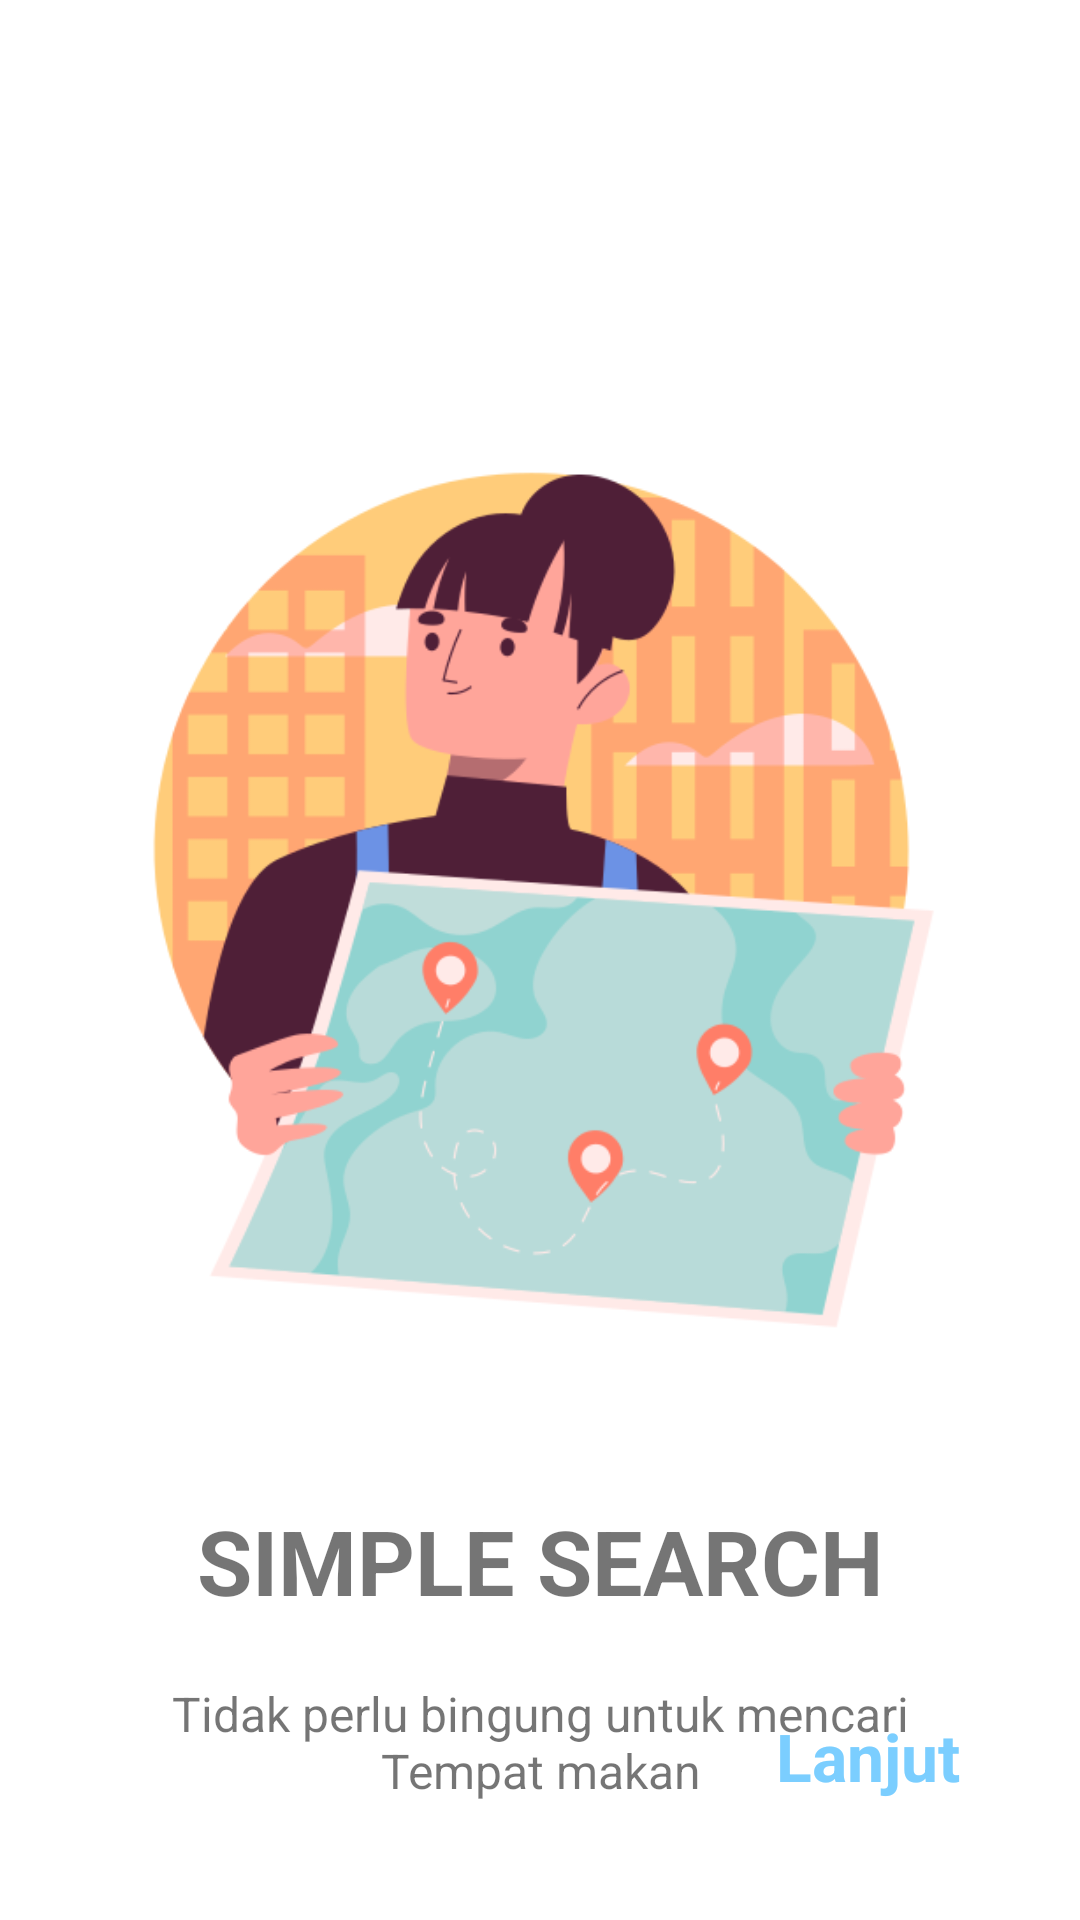

Reconstruct the res/layout file that produces this screen, plus the resources it refers to.
<!-- AndroidManifest.xml: application theme Theme.3Food -->
<!-- res/layout/second_screen.xml -->
<?xml version="1.0" encoding="utf-8"?>
<androidx.constraintlayout.widget.ConstraintLayout
    xmlns:android="http://schemas.android.com/apk/res/android"
    xmlns:app="http://schemas.android.com/apk/res-auto"
    xmlns:tools="http://schemas.android.com/tools"
    android:layout_width="match_parent"
    android:layout_height="match_parent"
    tools:context=".onboarding.screens.SecondScreen">

    <ImageView
        android:id="@+id/imageView"
        android:layout_width="300dp"
        android:layout_height="300dp"
        android:layout_marginTop="150dp"
        android:src="@drawable/travel"
        app:layout_constraintEnd_toEndOf="parent"
        app:layout_constraintStart_toStartOf="parent"
        app:layout_constraintTop_toTopOf="parent" />

    <TextView
        android:id="@+id/title"
        android:layout_width="wrap_content"
        android:layout_height="wrap_content"
        android:layout_marginTop="50dp"
        android:text="@string/searchresto"
        android:textSize="30sp"
        android:textStyle="bold"
        app:layout_constraintEnd_toEndOf="parent"
        app:layout_constraintStart_toStartOf="parent"
        app:layout_constraintTop_toBottomOf="@+id/imageView" />

    <TextView
        android:id="@+id/description"
        android:layout_width="0dp"
        android:layout_height="wrap_content"
        android:layout_marginStart="50dp"
        android:layout_marginTop="20dp"
        android:layout_marginEnd="50dp"
        android:gravity="center"
        android:text="@string/searchDes"
        android:textSize="16sp"
        app:layout_constraintEnd_toEndOf="parent"
        app:layout_constraintStart_toStartOf="parent"
        app:layout_constraintTop_toBottomOf="@+id/title" />

    <TextView
        android:id="@+id/next"
        android:layout_width="wrap_content"
        android:layout_height="wrap_content"
        android:layout_marginEnd="40dp"
        android:layout_marginBottom="40dp"
        android:text="@string/lanjut"
        android:textColor="@color/blue"
        android:textStyle="bold"
        android:textSize="22sp"
        app:layout_constraintBottom_toBottomOf="parent"
        app:layout_constraintEnd_toEndOf="parent" />

</androidx.constraintlayout.widget.ConstraintLayout>
<!-- resources referenced by this layout -->
<resources>
  <color name="blue">#7BCEFF</color>
  <!-- drawable travel: png bitmap (drawable, 49053 bytes) -->
  <string name="lanjut">Lanjut</string>
  <string name="searchDes">Tidak perlu bingung untuk mencari Tempat makan</string>
      =======
  <string name="searchresto">SIMPLE SEARCH</string>
  <style name="Theme.3Food" parent="Theme.MaterialComponents.Light.NoActionBar">
          
          <item name="colorPrimary">@color/app_primary</item>
          <item name="colorPrimaryVariant">@color/purple_700</item>
          <item name="colorOnPrimary">@color/white</item>
          
          <item name="colorSecondary">@color/teal_200</item>
          <item name="colorSecondaryVariant">@color/teal_700</item>
          <item name="colorOnSecondary">@color/black</item>
          
          <item name="android:statusBarColor" tools:targetApi="l">?attr/colorPrimaryVariant</item>
          
      </style>
  <color name="app_primary">#5EB2FF</color>
  <color name="purple_700">#E1EFFC</color>
  <color name="white">#FFFFFFFF</color>
  <color name="teal_200">#FF03DAC5</color>
  <color name="teal_700">#FF018786</color>
  <color name="black">#FF000000</color>
</resources>
